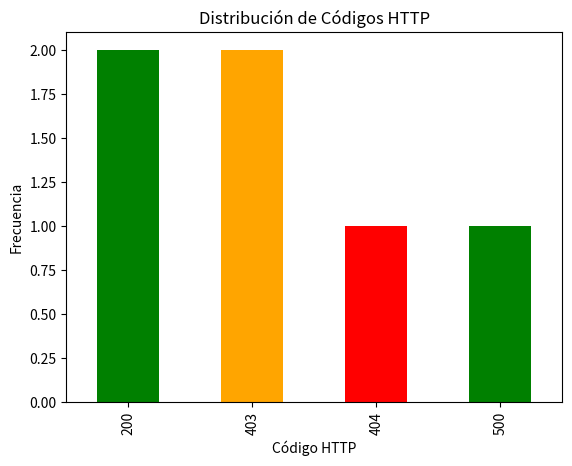

This figure's Python source:
import pandas as pd
import matplotlib.pyplot as plt

# Simulación de datos de log de servidor web
data = {
    'ip': ['192.168.1.10', '10.0.0.5', '192.168.1.10', '172.16.0.2', '10.0.0.5', '10.0.0.5'],
    'status': [200, 404, 200, 500, 403, 403],
    'path': ['/index.html', '/admin', '/about', '/api/data', '/wp-login.php', '/wp-login.php']
}

df = pd.DataFrame(data)
print("Resumen de accesos:")
print(df)

# Conteo de códigos de estado HTTP
status_counts = df['status'].value_counts()
print(status_counts)

# Gráfica simple de estados
status_counts.plot(kind='bar', color=['green', 'orange', 'red'])
plt.title('Distribución de Códigos HTTP')
plt.xlabel('Código HTTP')
plt.ylabel('Frecuencia')
plt.show()
